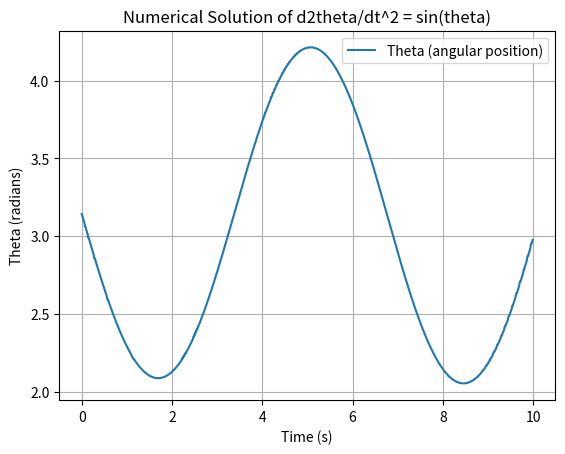

The matplotlib source for this figure:
import numpy as np
import matplotlib.pyplot as plt

# Constants (initial conditions)
THETA_0 = np.pi # Initial theta (in radians)
THETA_DOT_0 = -1     # Initial angular velocity (theta_dot)
delta_t = 0.01       # Time step size
total_time = 10      # Total time for simulation

# Function to compute theta_double_dot = d2theta/dt^2 = sin(theta)
def get_theta_double_dot(theta, theta_dot):
    return np.sin(theta)

# Function to numerically solve d2theta/dt^2 = sin(theta) using Euler's method
def solve_theta(t):
    theta = THETA_0
    theta_dot = THETA_DOT_0

    # Time stepping
    for time in np.arange(0, t, delta_t):
        theta_double_dot = get_theta_double_dot(theta, theta_dot)

        # Update theta and theta_dot using Euler's method
        theta += theta_dot * delta_t
        theta_dot += theta_double_dot * delta_t

    return theta

# Time array for plotting
time_array = np.arange(0, total_time, delta_t)

# Solve for theta over time
theta_values = [solve_theta(t) for t in time_array]

# Plot results
plt.plot(time_array, theta_values, label='Theta (angular position)')
plt.xlabel('Time (s)')
plt.ylabel('Theta (radians)')
plt.title('Numerical Solution of d2theta/dt^2 = sin(theta)')
plt.legend()
plt.grid(True)
plt.show()
